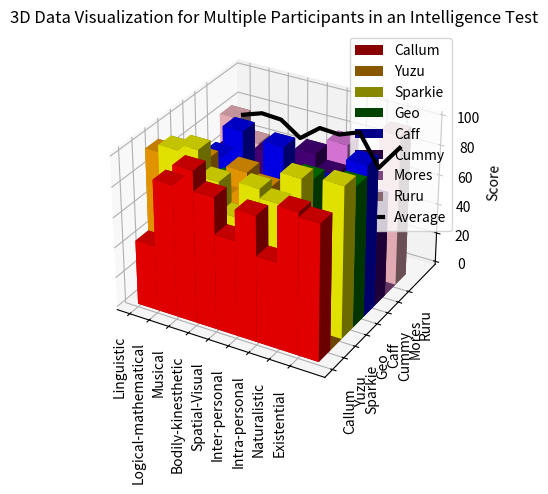

This chart was generated by the following Python code:
import matplotlib.pyplot as plt
import numpy as np
from mpl_toolkits.mplot3d import Axes3D
# Define the names and scores of the participants
sorted_names = ["Callum", "Yuzu", "Sparkie", "Geo", "Caff", "Cummy", "Mores", "Ruru"]
sorted_scores = [
    [43, 87, 100, 87, 63, 83, 57, 93, 90],
    [97, 63, 100, 80, 100, 93, 83, 80, 10],
    [93, 97, 80, 60, 83, 77, 97, 70, 100],
    [67, 53, 73, 43, 60, 67, 90, 63, 93],
    [67, 80, 100, 63, 97, 73, 80, 27, 100],
    [67, 77, 40, 83, 73, 90, 80, 77, 70],
    [47, 73, 53, 67, 70, 63, 93, 50, 47],
    [83, 70, 47, 37, 57, 50, 57, 13, 100]
]
# Define the types of intelligences
intelligences = ["Linguistic", "Logical-mathematical", "Musical", "Bodily-kinesthetic", "Spatial-Visual", "Inter-personal", "Intra-personal", "Naturalistic", "Existential"]
# Define the colors for each participant
colors = ["red", "orange", "yellow", "green", "blue", "indigo", "violet", "pink"]
# Create a 3D figure
fig = plt.figure()
ax = fig.add_subplot(111, projection='3d')
# Plot the bars for each participant and each type of intelligence
for i in range(len(sorted_names)):
    # Get the x and y coordinates for the bars
    x = np.arange(len(intelligences))
    y = np.full(len(intelligences), i)
    # Get the z values (scores) for the bars
    z = np.array(sorted_scores[i])
    # Plot the bars with the corresponding color and label
    ax.bar3d(x, y, np.zeros(len(intelligences)), 1, 1, z, color=colors[i], alpha=1, label=sorted_names[i])
# Get the average scores for each type of intelligence
avg_scores = np.mean(sorted_scores, axis=0)
# Plot the average line with a higher z value to make it appear above the bars
ax.plot(x, np.full(len(intelligences), len(sorted_names) + 1), avg_scores, color="black", linewidth=3, label="Average", zorder=10)
# Set the ticks and labels for the x and y axes
ax.set_xticks(x)
ax.set_xticklabels(intelligences, rotation=90, fontsize=10)
ax.set_yticks(np.arange(len(sorted_names)))
ax.set_yticklabels(sorted_names, rotation=90, fontsize=10)
# Set the label for the z axis
ax.set_zlabel("Score")
# Set the title for the figure
ax.set_title("3D Data Visualization for Multiple Participants in an Intelligence Test")
# Show the legend
ax.legend()
# Show the figure
plt.show()
